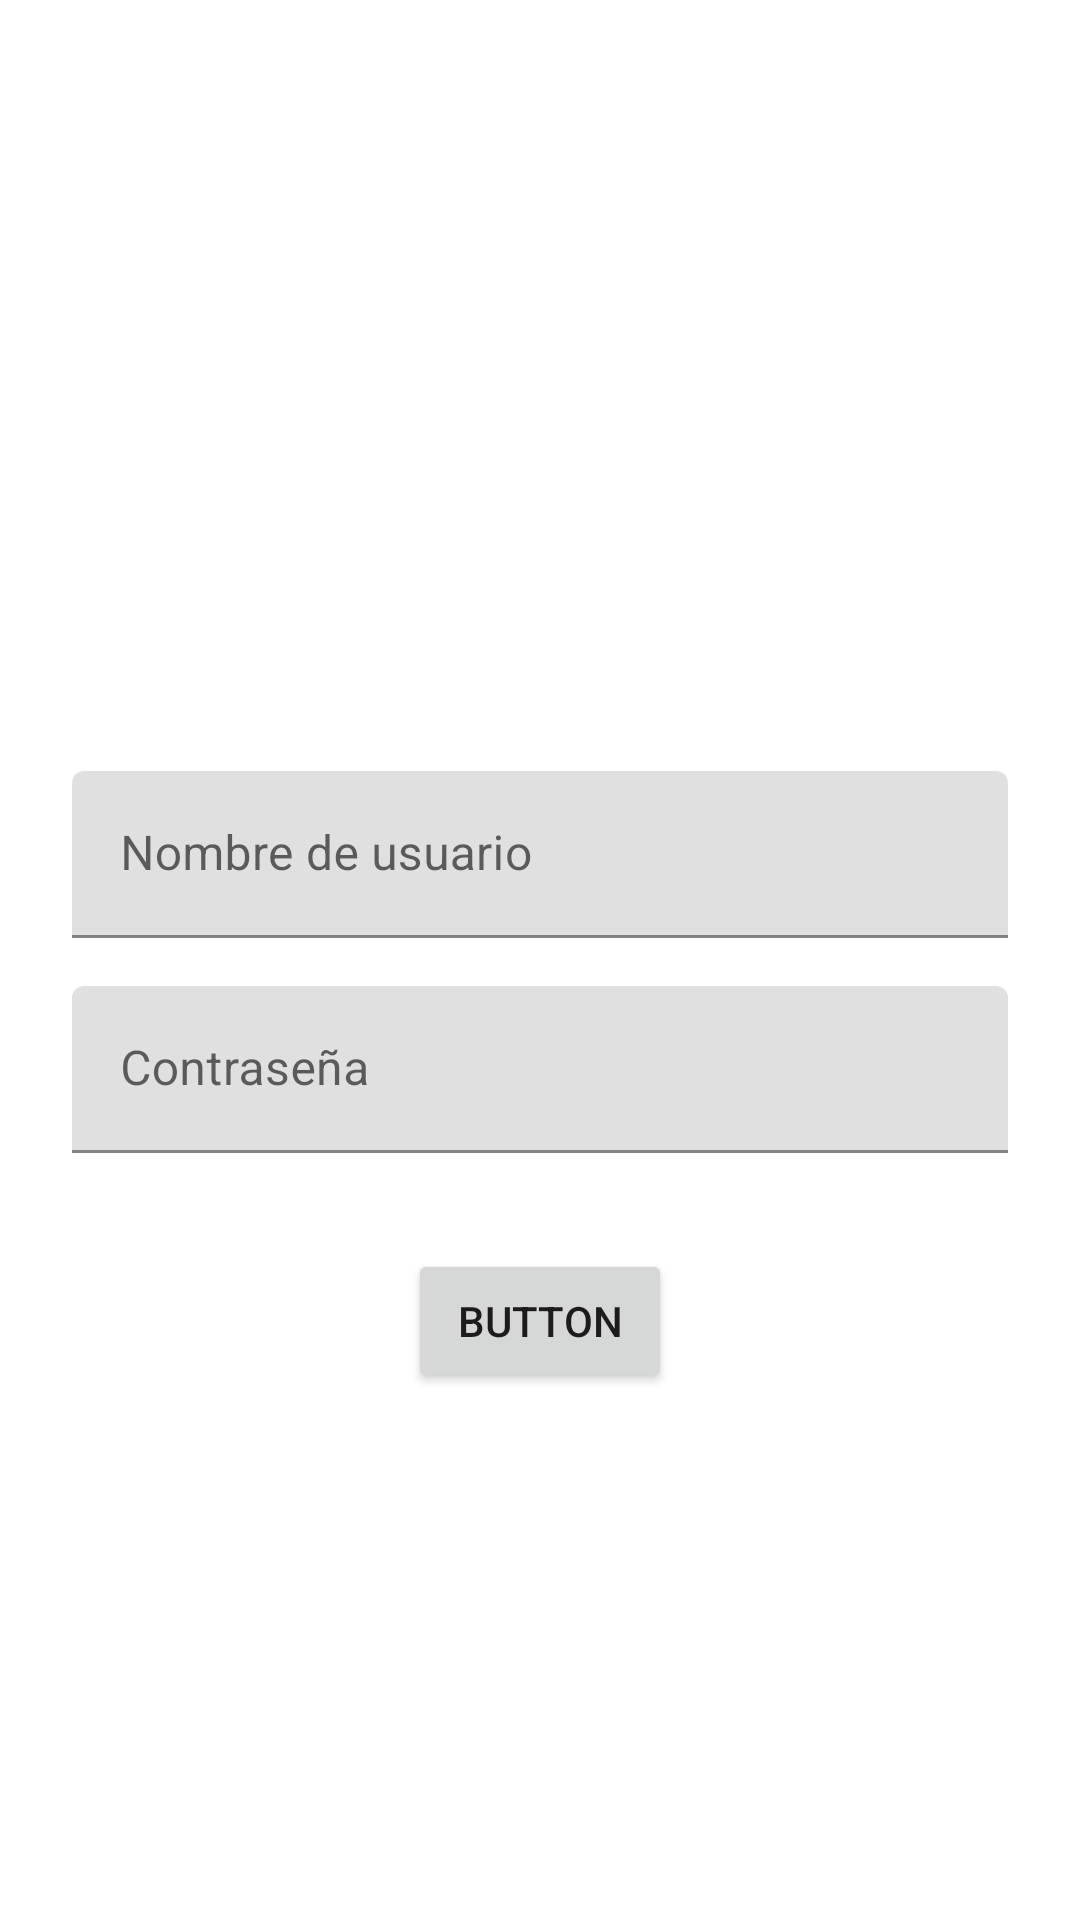

Write the Android layout XML for this screen, with the resource values it uses.
<!-- AndroidManifest.xml: application theme Theme.FirestoreEjemplo -->
<!-- res/layout/activity_main.xml -->
<?xml version="1.0" encoding="utf-8"?>
<androidx.constraintlayout.widget.ConstraintLayout xmlns:android="http://schemas.android.com/apk/res/android"
    xmlns:app="http://schemas.android.com/apk/res-auto"
    xmlns:tools="http://schemas.android.com/tools"
    android:layout_width="match_parent"
    android:layout_height="match_parent"
    tools:context=".activities.MainActivity">

    <com.google.android.material.textfield.TextInputLayout
        android:id="@+id/textInputLayout"
        android:layout_width="0dp"
        android:layout_height="wrap_content"
        android:layout_marginStart="24dp"
        android:layout_marginEnd="24dp"
        app:layout_constraintBottom_toBottomOf="parent"
        app:layout_constraintEnd_toEndOf="parent"
        app:layout_constraintStart_toStartOf="parent"
        app:layout_constraintTop_toTopOf="parent"
        app:layout_constraintVertical_bias="0.44">

        <com.google.android.material.textfield.TextInputEditText
            android:id="@+id/usernameET"
            android:layout_width="match_parent"
            android:layout_height="wrap_content"
            android:hint="Nombre de usuario" />
    </com.google.android.material.textfield.TextInputLayout>

    <com.google.android.material.textfield.TextInputLayout
        android:id="@+id/textInputLayout2"
        android:layout_width="0dp"
        android:layout_height="wrap_content"
        android:layout_marginStart="24dp"
        android:layout_marginTop="16dp"
        android:layout_marginEnd="24dp"
        app:layout_constraintEnd_toEndOf="parent"
        app:layout_constraintStart_toStartOf="parent"
        app:layout_constraintTop_toBottomOf="@+id/textInputLayout">

        <com.google.android.material.textfield.TextInputEditText
            android:id="@+id/passET"
            android:layout_width="match_parent"
            android:layout_height="wrap_content"
            android:hint="Contraseña"
            android:inputType="textPassword" />
    </com.google.android.material.textfield.TextInputLayout>

    <Button
        android:id="@+id/loginBtn"
        android:layout_width="wrap_content"
        android:layout_height="wrap_content"
        android:layout_marginTop="32dp"
        android:text="Button"
        app:layout_constraintEnd_toEndOf="parent"
        app:layout_constraintStart_toStartOf="parent"
        app:layout_constraintTop_toBottomOf="@+id/textInputLayout2" />
</androidx.constraintlayout.widget.ConstraintLayout>
<!-- resources referenced by this layout -->
<resources>
  <style name="Theme.FirestoreEjemplo" parent="Theme.MaterialComponents.DayNight.DarkActionBar">
          
          <item name="colorPrimary">@color/purple_500</item>
          <item name="colorPrimaryVariant">@color/purple_700</item>
          <item name="colorOnPrimary">@color/white</item>
          
          <item name="colorSecondary">@color/teal_200</item>
          <item name="colorSecondaryVariant">@color/teal_700</item>
          <item name="colorOnSecondary">@color/black</item>
          
          <item name="android:statusBarColor" tools:targetApi="l">?attr/colorPrimaryVariant</item>
          
      </style>
  <!-- not gathered from this repository: default colours our renderer supplied (Android Studio template values) -->
  <color name="purple_500">#FF6200EE</color>
  <color name="purple_700">#FF3700B3</color>
  <color name="teal_200">#FF03DAC5</color>
  <color name="teal_700">#FF018786</color>
  <color name="black">#FF000000</color>
  <color name="white">#FFFFFFFF</color>
</resources>
